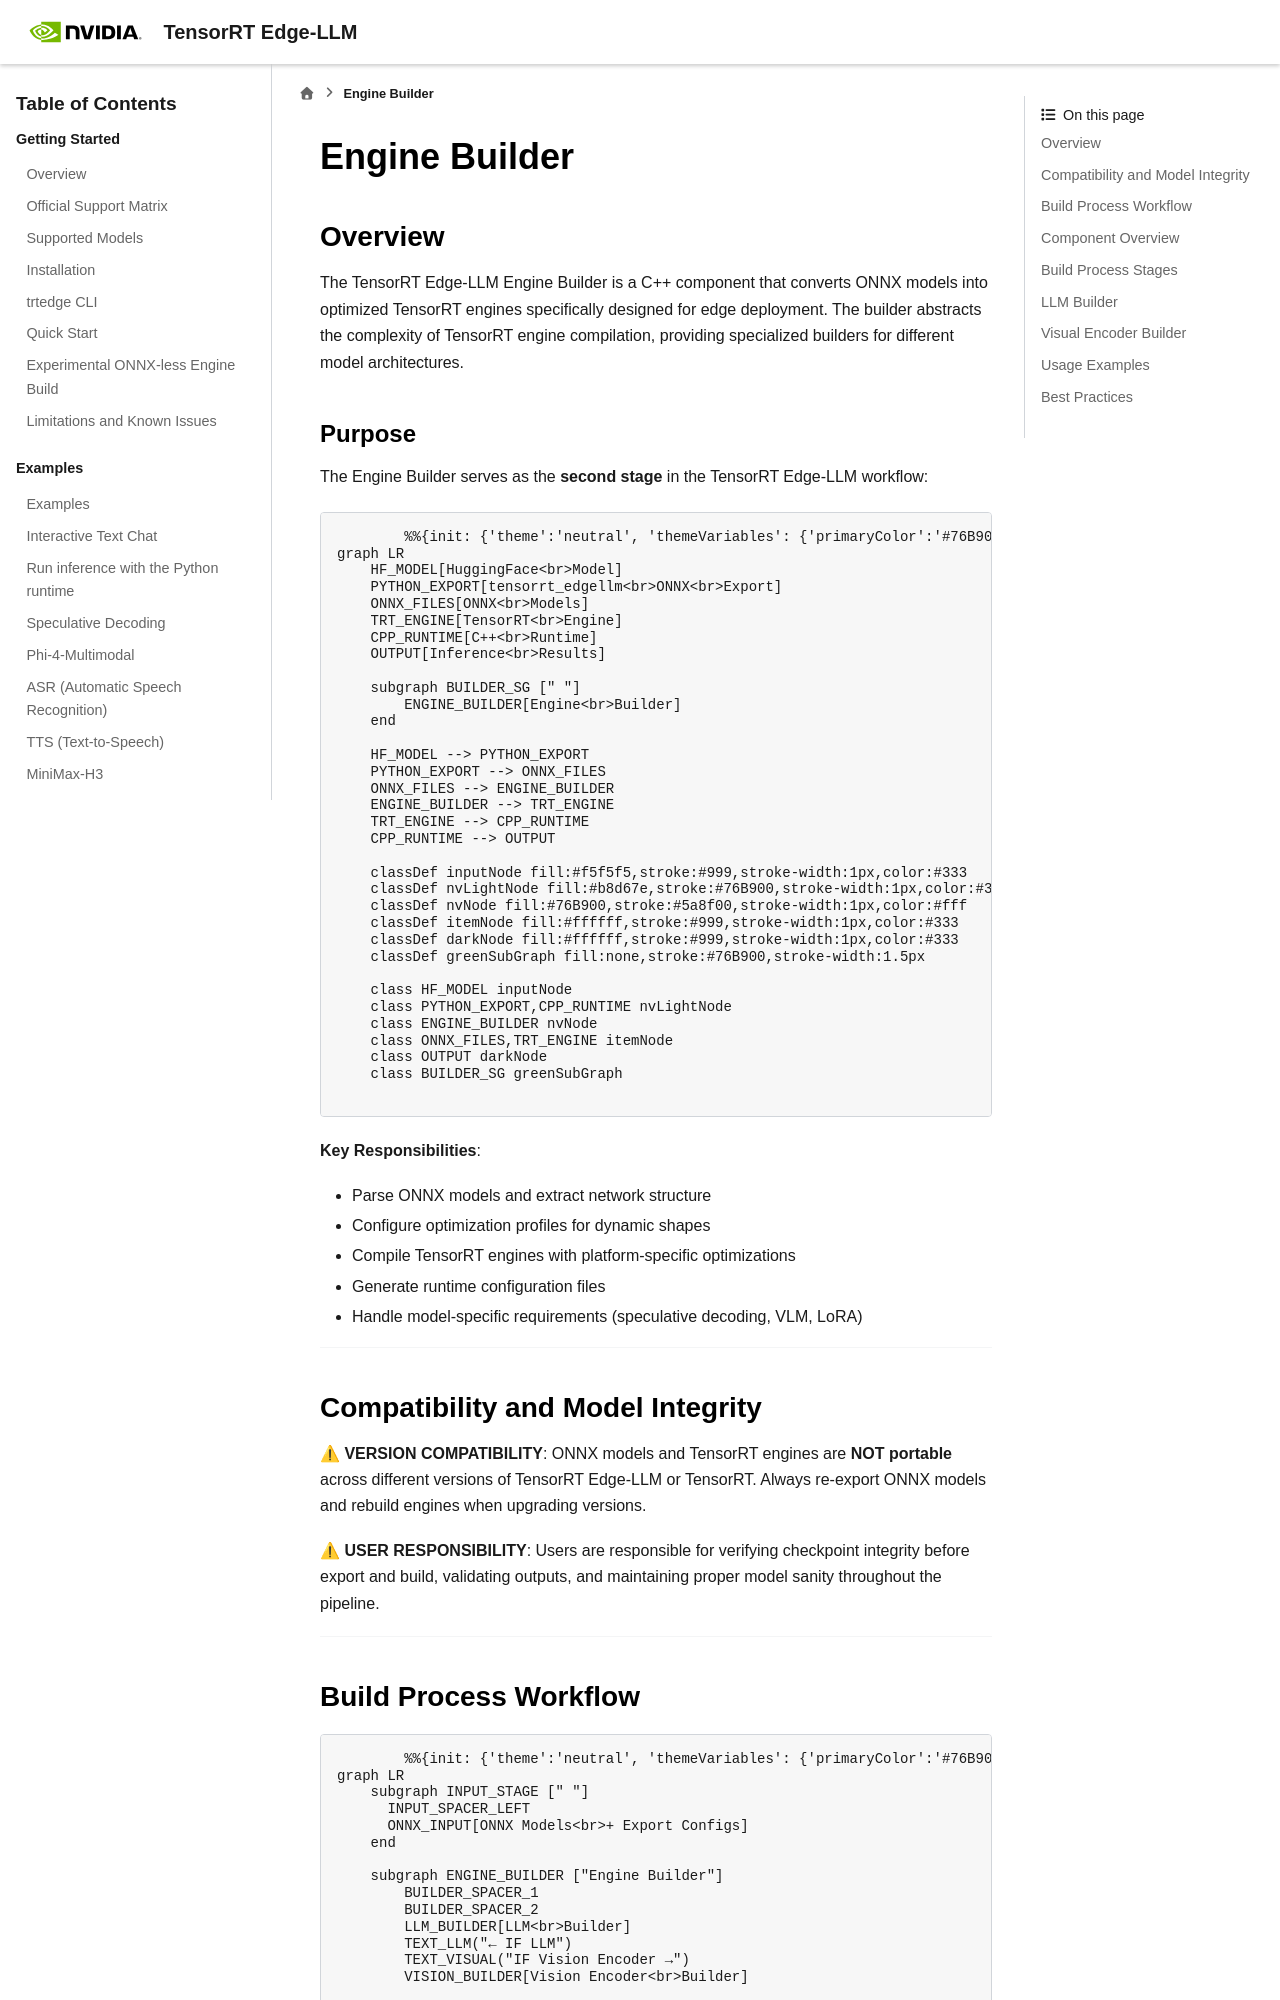

repository: NVIDIA/TensorRT-Edge-LLM · page: 0.12.0/developer_guide/software-design/engine-builder.html · generator: sphinx

# Engine Builder

## Overview

The TensorRT Edge-LLM Engine Builder is a C++ component that converts ONNX models into optimized TensorRT engines specifically designed for edge deployment. The builder abstracts the complexity of TensorRT engine compilation, providing specialized builders for different model architectures.

### Purpose

The Engine Builder serves as the **second stage** in the TensorRT Edge-LLM workflow:


```mermaid
%%{init: {'theme':'neutral', 'themeVariables': {'primaryColor':'#76B900','primaryTextColor':'#fff','primaryBorderColor':'#5a8f00','lineColor':'#666','edgeLabelBackground':'#ffffff','labelTextColor':'#000','clusterBkg':'#ffffff','clusterBorder':'#999'}}}%%
graph LR
    HF_MODEL[HuggingFace<br>Model]
    PYTHON_EXPORT[tensorrt_edgellm<br>ONNX<br>Export]
    ONNX_FILES[ONNX<br>Models]
    TRT_ENGINE[TensorRT<br>Engine]
    CPP_RUNTIME[C++<br>Runtime]
    OUTPUT[Inference<br>Results]

    subgraph BUILDER_SG [" "]
        ENGINE_BUILDER[Engine<br>Builder]
    end

    HF_MODEL --> PYTHON_EXPORT
    PYTHON_EXPORT --> ONNX_FILES
    ONNX_FILES --> ENGINE_BUILDER
    ENGINE_BUILDER --> TRT_ENGINE
    TRT_ENGINE --> CPP_RUNTIME
    CPP_RUNTIME --> OUTPUT

    classDef inputNode fill:#f5f5f5,stroke:#999,stroke-width:1px,color:#333
    classDef nvLightNode fill:#b8d67e,stroke:#76B900,stroke-width:1px,color:#333
    classDef nvNode fill:#76B900,stroke:#5a8f00,stroke-width:1px,color:#fff
    classDef itemNode fill:#ffffff,stroke:#999,stroke-width:1px,color:#333
    classDef darkNode fill:#ffffff,stroke:#999,stroke-width:1px,color:#333
    classDef greenSubGraph fill:none,stroke:#76B900,stroke-width:1.5px

    class HF_MODEL inputNode
    class PYTHON_EXPORT,CPP_RUNTIME nvLightNode
    class ENGINE_BUILDER nvNode
    class ONNX_FILES,TRT_ENGINE itemNode
    class OUTPUT darkNode
    class BUILDER_SG greenSubGraph
```



**Key Responsibilities**:
- Parse ONNX models and extract network structure
- Configure optimization profiles for dynamic shapes
- Compile TensorRT engines with platform-specific optimizations
- Generate runtime configuration files
- Handle model-specific requirements (speculative decoding, VLM, LoRA)

---

## Compatibility and Model Integrity

**⚠ VERSION COMPATIBILITY**: ONNX models and TensorRT engines are **NOT portable** across different versions of TensorRT Edge-LLM or TensorRT. Always re-export ONNX models and rebuild engines when upgrading versions.

**⚠ USER RESPONSIBILITY**: Users are responsible for verifying checkpoint integrity before export and build, validating outputs, and maintaining proper model sanity throughout the pipeline.

---
